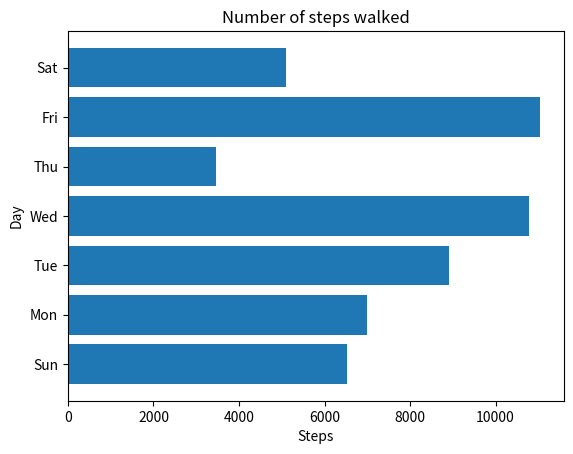

This chart was generated by the following Python code:
'''
Example of drawing a horizontal bar chart
'''
import matplotlib.pyplot as plt

def create_bar_chart(data, labels):
    # Number of bars
    num_bars = len(data)
    # This list is the point on the y-axis where each
    # Bar is centered. Here it will be [1, 2, 3...]
    positions = range(1, num_bars+1)
    plt.barh(positions, data, align='center')
    # Set the label of each bar
    plt.yticks(positions, labels)
    plt.xlabel('Steps')
    plt.ylabel('Day')
    plt.title('Number of steps walked')
    # Turns on the grid which may assist in visual estimation
    #plt.grid()
    plt.show()

if __name__ == '__main__':
    # Number of steps I walked during the past week
    steps = [6534, 7000, 8900, 10786, 3467, 11045, 5095]
    # Corresponding days
    labels = ['Sun', 'Mon', 'Tue', 'Wed', 'Thu', 'Fri', 'Sat']
    create_bar_chart(steps, labels)